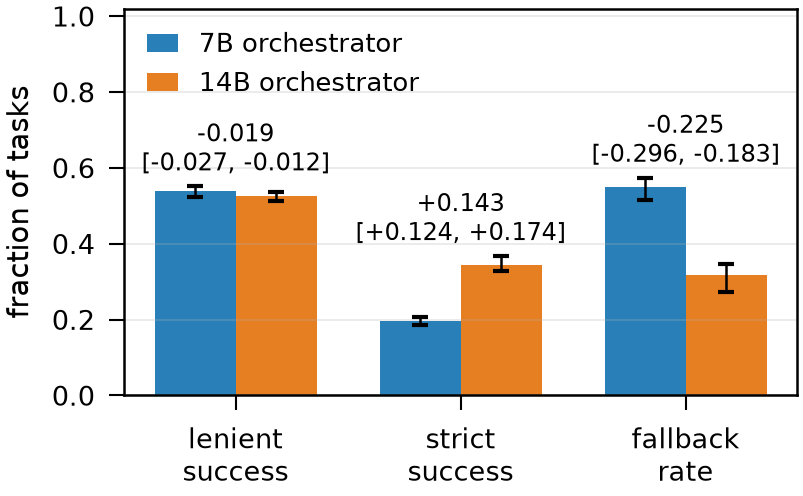

Source data for this figure (header and first rows):
metric, arm, mean, ci_lo, ci_hi, units, seeds, grid, cells_14B_lower, cells
success, 7B orchestrator, 0.5391, 0.5238, 0.5518, 105, 10, fw_live_n1000, , 
strict, 7B orchestrator, 0.1953, 0.1853, 0.2063, 105, 10, fw_live_n1000, , 
fallback, 7B orchestrator, 0.5484, 0.5165, 0.5745, 105, 10, fw_live_n1000, , 
success, 14B orchestrator, 0.5252, 0.5137, 0.5375, 97, 10, fw_live_n1000, , 
strict, 14B orchestrator, 0.3451, 0.3281, 0.368, 97, 10, fw_live_n1000, , 
fallback, 14B orchestrator, 0.3163, 0.2725, 0.3477, 97, 10, fw_live_n1000, , 
success, 14B − 7B (paired), -0.01851, -0.02655, -0.01186, 89, 10, fw_live_n1000, 4.0, 12.0
strict, 14B − 7B (paired), 0.1432, 0.1238, 0.1741, 89, 10, fw_live_n1000, 0.0, 12.0
fallback, 14B − 7B (paired), -0.225, -0.2961, -0.1825, 89, 10, fw_live_n1000, 11.0, 12.0
